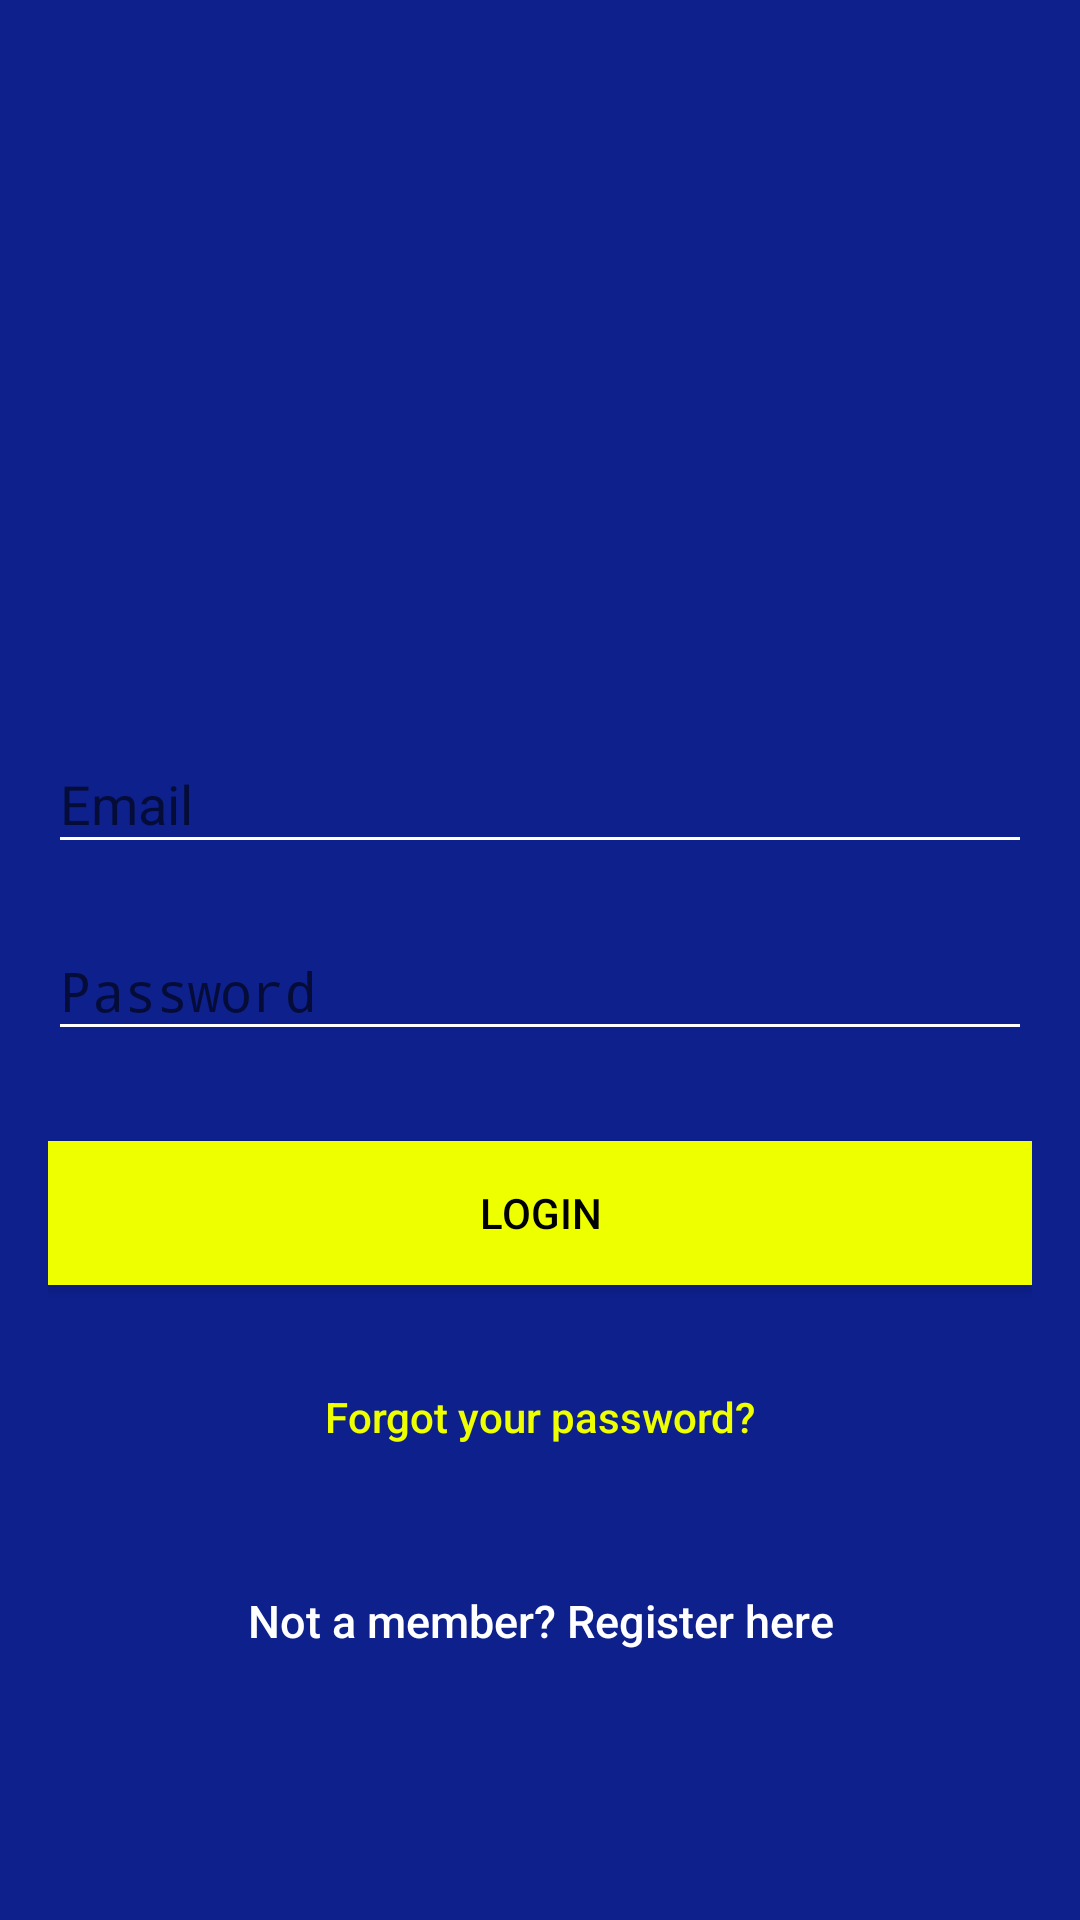

Produce the Android XML layout that renders to this screen, including the resource entries it uses.
<!-- AndroidManifest.xml: application theme AppTheme -->
<!-- res/layout/activity_sign_in.xml -->
<?xml version="1.0" encoding="utf-8"?>

<android.support.design.widget.CoordinatorLayout xmlns:android="http://schemas.android.com/apk/res/android"
    xmlns:app="http://schemas.android.com/apk/res-auto"
    xmlns:tools="http://schemas.android.com/tools"
    android:layout_width="match_parent"
    android:layout_height="match_parent"
    android:fitsSystemWindows="true"
    tools:context=".SignIn">

    <LinearLayout
        android:layout_width="fill_parent"
        android:layout_height="fill_parent"
        android:background="@color/colorPrimary"
        android:gravity="center"
        android:orientation="vertical"
        android:padding="@dimen/activity_horizontal_margin">


        <ImageView
            android:id="@+id/logoLv"
            android:layout_width="@dimen/logo_w_h"
            android:layout_height="@dimen/logo_w_h"
            android:layout_gravity="center_horizontal"
            android:layout_marginBottom="30dp"
            android:src="@mipmap/ic_launcher"
            app:srcCompat="@drawable/logo" />

        <android.support.design.widget.TextInputLayout
            android:layout_width="match_parent"
            android:layout_height="wrap_content">

            <EditText
                android:id="@+id/email"
                android:layout_width="match_parent"
                android:layout_height="wrap_content"
                android:layout_marginBottom="10dp"
                android:backgroundTint="@android:color/white"
                android:hint="@string/hint_email"
                android:inputType="textEmailAddress"
                android:textColor="@color/bg_login"
                android:textColorHint="@color/bg_login" />
        </android.support.design.widget.TextInputLayout>

        <android.support.design.widget.TextInputLayout
            android:layout_width="match_parent"
            android:layout_height="wrap_content">

            <EditText
                android:id="@+id/password"
                android:layout_width="fill_parent"
                android:layout_height="wrap_content"
                android:layout_marginBottom="10dp"
                android:backgroundTint="@android:color/white"
                android:hint="@string/hint_password"
                android:inputType="textPassword"
                android:textColor="@color/input_login"
                android:textColorHint="@android:color/white" />
        </android.support.design.widget.TextInputLayout>

        

        <Button
            android:id="@+id/btn_login"
            android:layout_width="fill_parent"
            android:layout_height="wrap_content"
            android:layout_marginTop="20dip"
            android:background="@color/colorAccent"
            android:text="@string/btn_login"
            android:textColor="@android:color/black" />

        <Button
            android:id="@+id/btn_reset_password"
            android:layout_width="fill_parent"
            android:layout_height="wrap_content"
            android:layout_marginTop="20dip"
            android:background="@null"
            android:text="@string/btn_forgot_password"
            android:textAllCaps="false"
            android:textColor="@color/colorAccent" />

        

        <Button
            android:id="@+id/btn_signup"
            android:layout_width="fill_parent"
            android:layout_height="wrap_content"
            android:layout_marginTop="20dip"
            android:background="@null"
            android:text="@string/btn_link_to_register"
            android:textAllCaps="false"
            android:textColor="@color/white"
            android:textSize="15dp" />
    </LinearLayout>

    <ProgressBar
        android:id="@+id/progressBar"
        android:layout_width="30dp"
        android:layout_height="30dp"
        android:layout_gravity="center|bottom"
        android:layout_marginBottom="20dp"
        android:visibility="gone" />
</android.support.design.widget.CoordinatorLayout>
<!-- resources referenced by this layout -->
<resources>
  <color name="bg_login">#ffffff</color>
  <color name="colorAccent">#eeff00</color>
  <color name="colorPrimary">#0d208c</color>
  <color name="input_login">#ffffff</color>
  <color name="white">#ffffff</color>
  <dimen name="activity_horizontal_margin">16dp</dimen>
  <dimen name="logo_w_h">130dp</dimen>
  <string name="btn_forgot_password">Forgot your password?</string>
  <string name="btn_link_to_register">Not a member? Register here</string>
  <string name="btn_login">LOGIN</string>
  <string name="hint_email">Email</string>
  <string name="hint_password">Password</string>
  <style name="AppTheme" parent="Theme.AppCompat.Light.DarkActionBar">
          
          <item name="colorPrimary">@color/colorPrimary</item>
          <item name="colorPrimaryDark">@color/colorPrimaryDark</item>
          <item name="colorAccent">@color/colorAccent</item>
      </style>
  <color name="colorPrimaryDark">#f0f0f0</color>
</resources>
